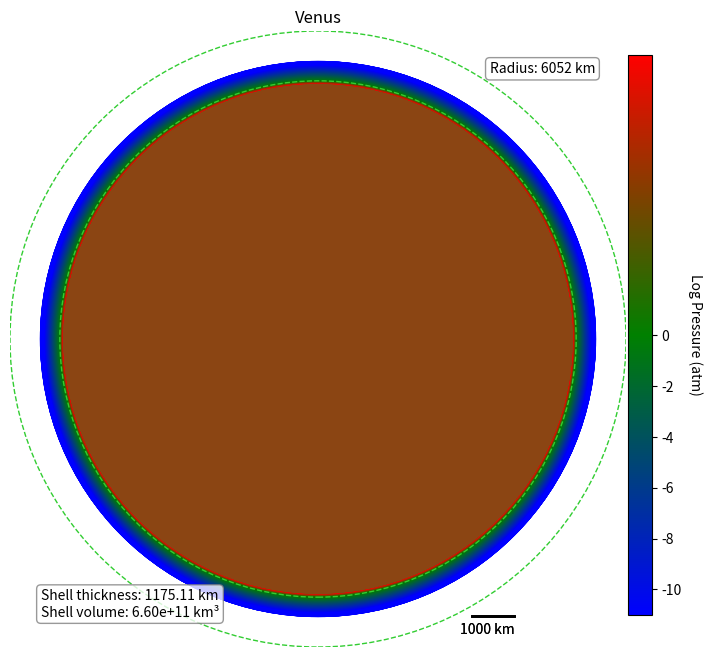
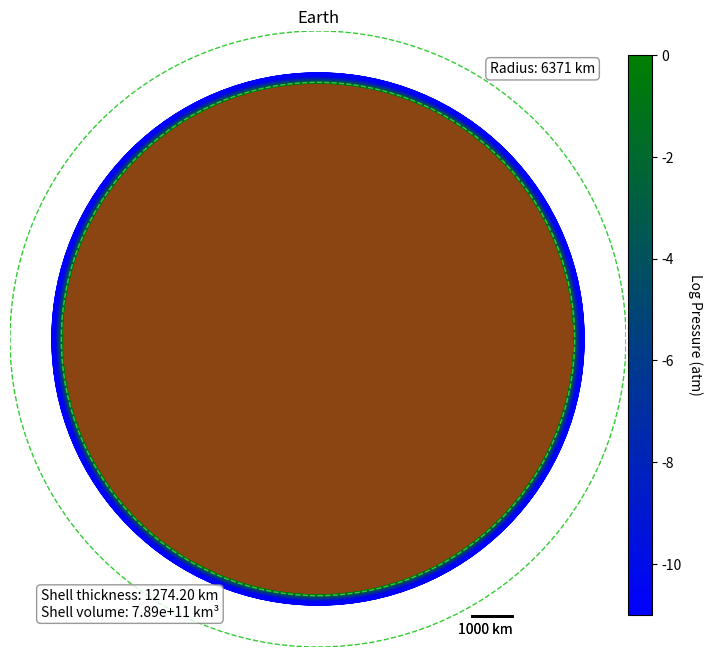
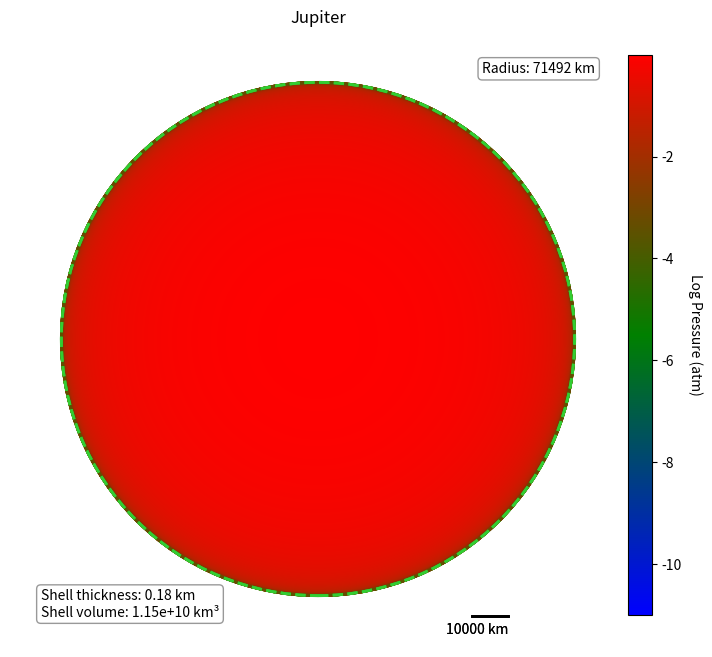
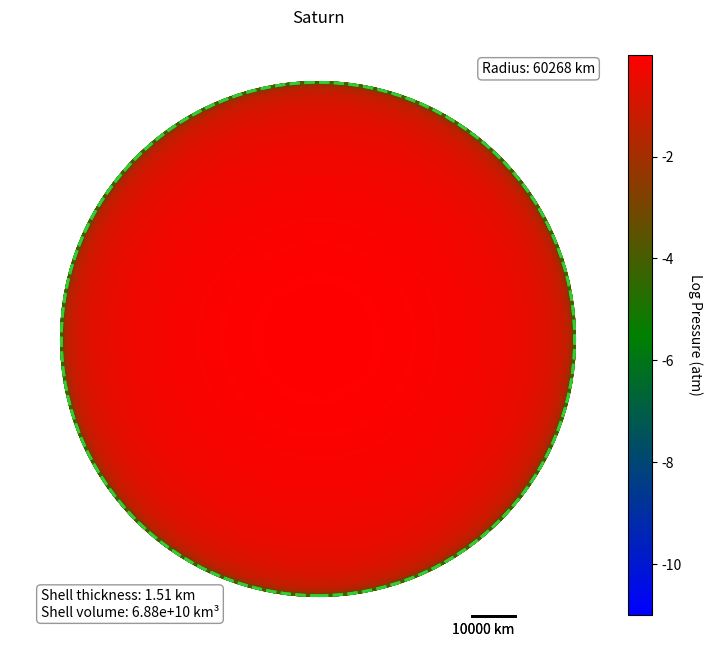

Recreate these plots in Python, in order.
# -*- coding: utf-8 -*-
import matplotlib.pyplot as plt
import numpy as np
from matplotlib.patches import Circle
from matplotlib.colors import LinearSegmentedColormap
from matplotlib.colors import TwoSlopeNorm

def pressure_gradient_rocky(h, H, P_surface):
    """Pressure model for rocky planet atmospheres"""
    return P_surface * np.exp(-h / H)

def pressure_gradient_gas(r, R, P_center, P_surface):
    """Pressure model for gas giants"""
    return P_center * (1 - (r/R)**2) + P_surface * (r/R)**2

def pa_to_atm(pa):
    """Convert Pascal to atmospheres"""
    return pa / 101325

def create_custom_colormap(colors):
    """Create a custom colormap from a list of colors"""
    n_bins = 10000
    return LinearSegmentedColormap.from_list('custom', colors, N=n_bins)

def calculate_shell_volume(inner_radius, outer_radius):
    """Calculate the volume of a spherical shell in km^3"""
    volume = (4/3) * np.pi * (outer_radius**3 - inner_radius**3)
    return volume / 1e9  # Convert to km^3

def add_distance_scale(ax, R):
    """Add a distance scale to the plot that updates with zoom"""
    scale_line, = ax.plot([], [], 'k-', linewidth=2)
    scale_text = ax.text(0, 0, '', ha='center', va='top')
    
    def update_scale(event=None):
        xlim = ax.get_xlim()
        ylim = ax.get_ylim()
        
        scale_length = (xlim[1] - xlim[0]) / 5
        scale_length = 10**np.floor(np.log10(scale_length))
        
        scale_x = xlim[1] - (xlim[1] - xlim[0]) * 0.25  # Inizia al 75% della larghezza
        scale_y = ylim[0] + (ylim[1] - ylim[0]) * 0.05  # 5% dall'altezza in basso
        
        scale_line.set_data([scale_x, scale_x + scale_length], [scale_y, scale_y])
        scale_text.set_position((scale_x + scale_length, scale_y - 0.01 * (ylim[1] - ylim[0])))  # Sposta il testo in basso di 1%
        scale_text.set_ha('right')  # Allinea il testo a destra
        scale_text.set_text(f'{scale_length/1000:.0f} km')
        
        ax.figure.canvas.draw_idle()
    
    ax.callbacks.connect('xlim_changed', update_scale)
    ax.callbacks.connect('ylim_changed', update_scale)
    
    update_scale()
    return update_scale  # Return the function for later use

def create_shell_visualization(ax, R, P_surface, name, is_rocky=True, H=None, P_center=None, cmap=None):
    if is_rocky:
        h = np.linspace(0, R*0.2, 1000)  # Atmosfera fino al 20% del raggio
        P = pressure_gradient_rocky(h, H, P_surface)
        r = R + h
    else:
        r = np.linspace(0, 1.2*R, 10000)
        P = pressure_gradient_gas(r, R, P_center, P_surface)
    
    # Gamma di pressione compatibile con la vita
    P_min, P_max = 1e-6, 1e6  # Pa, aumentato di 2 ordini di grandezza
    
    # Convertire pressione in atm e usare clip per evitare errori nel log10
    P_atm = pa_to_atm(P)
    P_atm = np.clip(P_atm, 1e-10, None)  # Evita valori <= 0 prima del log10
    
    # Calcolare log10 di min e max pressioni
    vmin, vmax = np.log10(P_atm.min()), np.log10(P_atm.max())
    vcenter = np.log10(1)  # Centro colormap a 1 atm (log10(1) = 0)

    # Controlla che vmin < vcenter < vmax, altrimenti fallback a Normalize
    if vmin < vcenter < vmax:
        norm = TwoSlopeNorm(vmin=vmin, vcenter=vcenter, vmax=vmax)
    else:
        norm = plt.Normalize(vmin=vmin, vmax=vmax)
    
    # Disegnare pianeta e atmosfera
    if is_rocky:
        planet = Circle((0, 0), R, fill=True, color='saddlebrown')
        ax.add_artist(planet)
        for i in range(len(h)-1):
            if P[i] > P_min:
                circle = Circle((0, 0), r[i], fill=False, color=cmap(norm(np.log10(P_atm[i]))), linewidth=2)
                ax.add_artist(circle)
        # Limiti di pressione compatibili con la vita
        shell_lower = R + np.interp(P_max, P[::-1], h[::-1])
        ax.add_artist(Circle((0, 0), shell_lower, fill=False, color='limegreen', linestyle='--'))
        ax.add_artist(Circle((0, 0), r[-1], fill=False, color='limegreen', linestyle='--'))
        shell_thickness = r[-1] - shell_lower
        # Calcolare il volume della shell
        shell_volume = calculate_shell_volume(shell_lower, r[-1])
    else:
        for i in range(len(r)-1):
            if P[i] > 0:
                circle = Circle((0, 0), r[i], fill=False, color=cmap(norm(np.log10(P_atm[i]))), linewidth=2)
                ax.add_artist(circle)
        # Limiti del guscio compatibile con la vita
        shell_inner = R + np.interp(P_max, P[::-1], r[::-1] - R)
        shell_outer = R + np.interp(P_min, P[::-1], r[::-1] - R)
        ax.add_artist(Circle((0, 0), shell_inner, fill=False, color='limegreen', linestyle='--', linewidth=2))
        ax.add_artist(Circle((0, 0), shell_outer, fill=False, color='limegreen', linestyle='--', linewidth=2))
        shell_thickness = shell_outer - shell_inner
        # Calcolare il volume della shell
        shell_volume = calculate_shell_volume(shell_inner, shell_outer)
    
    ax.set_xlim(-1.2*R, 1.2*R)
    ax.set_ylim(-1.2*R, 1.2*R)
    ax.set_aspect('equal')
    ax.axis('off')
    ax.set_title(name)
    
    # Annotazione per lo spessore e il volume del guscio
    ax.annotate(f'Shell thickness: {shell_thickness/1000:.2f} km\nShell volume: {shell_volume:.2e} km³',
                xy=(0.05, 0.05), xycoords='axes fraction',
                bbox=dict(boxstyle="round,pad=0.3", fc="white", ec="gray", alpha=0.8))
    
    # Annotazione per la lunghezza del raggio
    ax.annotate(f'Radius: {R/1000:.0f} km',
                xy=(0.95, 0.95), xycoords='axes fraction',
                ha='right', va='top',
                bbox=dict(boxstyle="round,pad=0.3", fc="white", ec="gray", alpha=0.8))
    
    # Aggiungi la scala di distanza
    add_distance_scale(ax, R)


# Funzione per visualizzare un singolo pianeta con la colorbar
def plot_single_planet(planet, name, is_rocky=True, custom_cmap=None):
    fig, ax = plt.subplots(figsize=(8, 8))
    cmap = custom_cmap if custom_cmap else create_custom_colormap(['blue', 'green', 'red'])
    create_shell_visualization(ax, **planet, name=name, is_rocky=is_rocky, cmap=cmap)
    
    # Aggiungere la colorbar
    cbar_ax = fig.add_axes([0.9, 0.15, 0.03, 0.7])
    vmin, vmax = np.log10(pa_to_atm(1e-6)), np.log10(pa_to_atm(planet['P_surface']))
    
    if vmin < np.log10(1) < vmax:
        norm = TwoSlopeNorm(vmin=vmin, vcenter=np.log10(1), vmax=vmax)
    else:
        norm = plt.Normalize(vmin=vmin, vmax=vmax)
    
    cbar = fig.colorbar(plt.cm.ScalarMappable(norm=norm, cmap=cmap), cax=cbar_ax)
    cbar.set_label('Log Pressure (atm)', rotation=270, labelpad=15)
    
    # Connect the update_scale function to the draw event
    update_scale = add_distance_scale(ax, planet['R'])
    fig.canvas.mpl_connect('draw_event', update_scale)
    
    plt.show()

# Parametri pianeti
Venus = {'R': 6052e3, 'P_surface': 9.2e6, 'H': 15900}
Earth = {'R': 6371e3, 'P_surface': 1.01325e5, 'H': 8500}
Jupiter = {'R': 71492e3, 'P_surface': 1e5, 'P_center': 2e11}
Saturn = {'R': 60268e3, 'P_surface': 1e5, 'P_center': 2e10}

# Visualizzare ogni pianeta separatamente
plot_single_planet(Venus, "Venus", is_rocky=True)
# Per la Terra, usa una colormap invertita (blu-verde)
earth_cmap = create_custom_colormap(['blue', 'green'])
plot_single_planet(Earth, "Earth", is_rocky=True, custom_cmap=earth_cmap)
plot_single_planet(Jupiter, "Jupiter", is_rocky=False)
plot_single_planet(Saturn, "Saturn", is_rocky=False)
